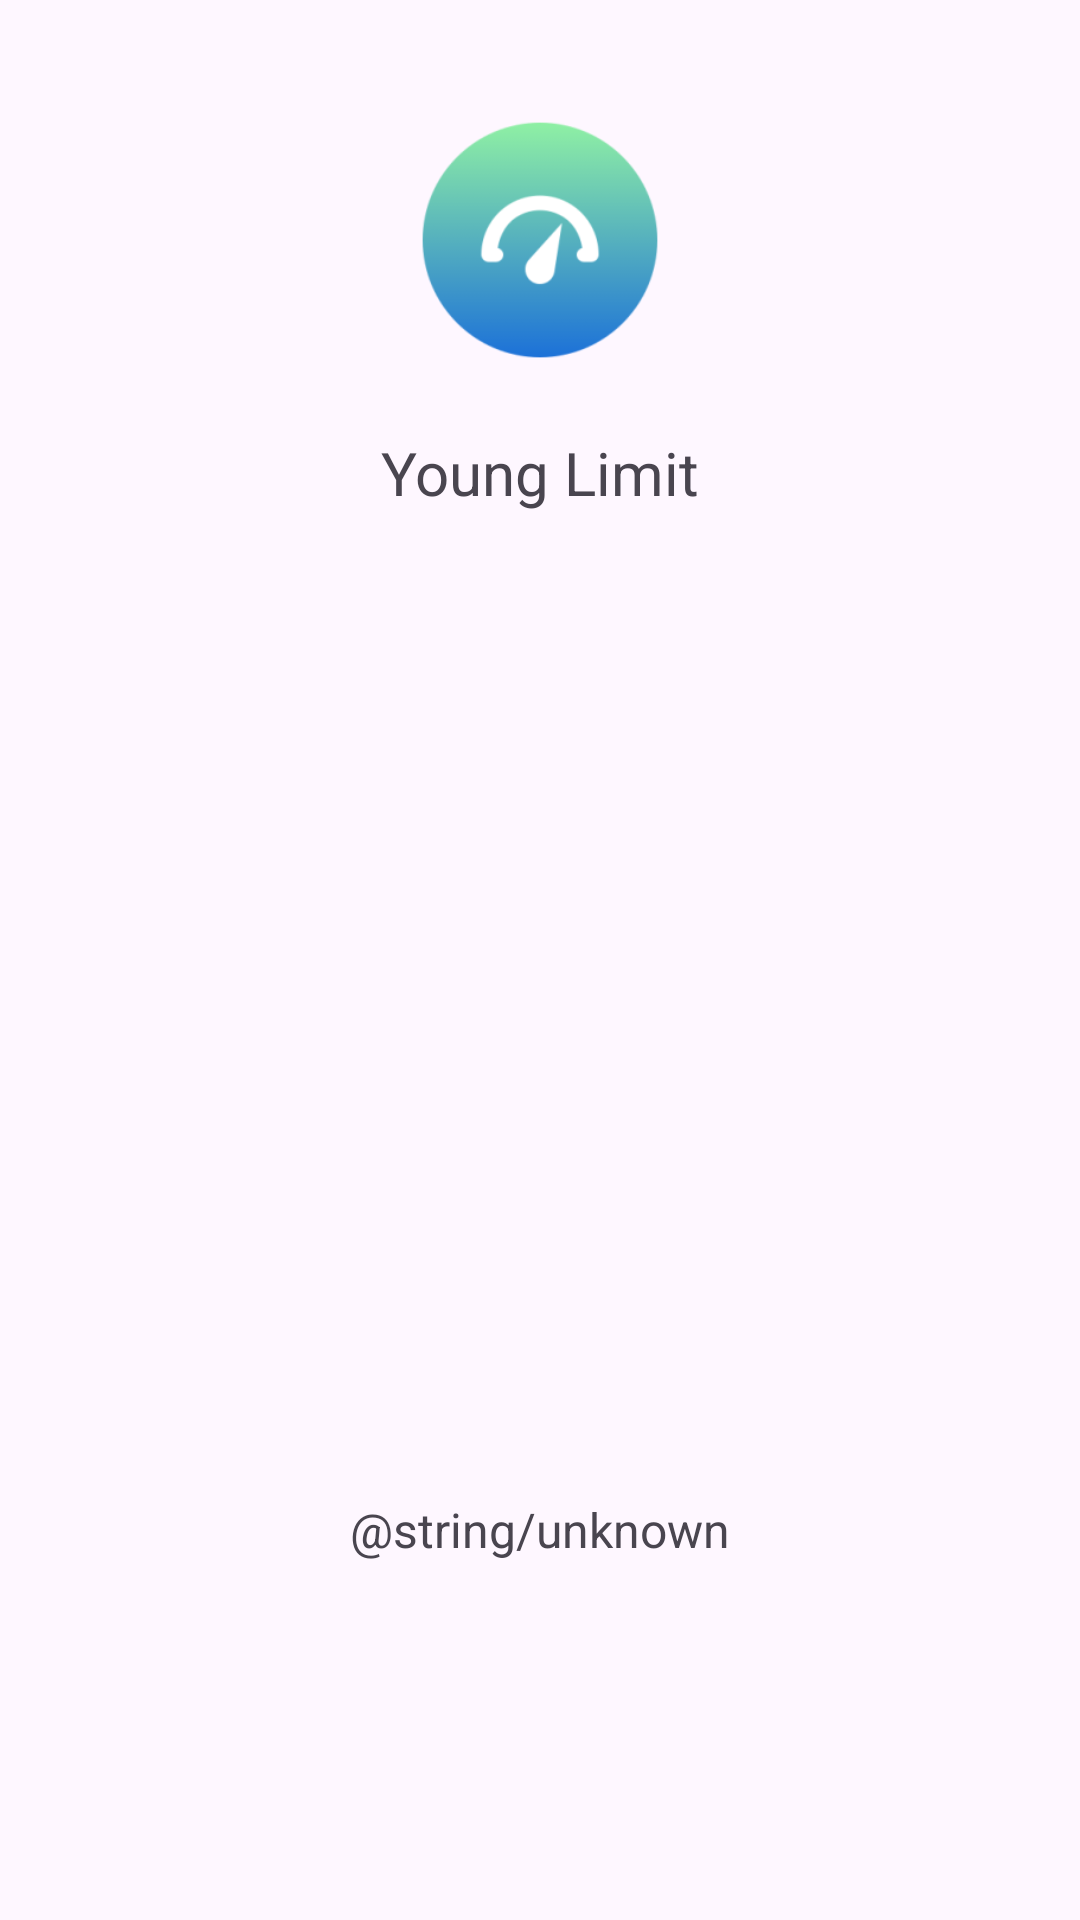

This screen was rendered from an Android layout file. Write that file and the resources it references.
<!-- AndroidManifest.xml: application theme Theme.YoungLimit -->
<!-- res/layout/activity_main.xml -->
<?xml version="1.0" encoding="utf-8"?>
<androidx.constraintlayout.widget.ConstraintLayout xmlns:android="http://schemas.android.com/apk/res/android"
    xmlns:app="http://schemas.android.com/apk/res-auto"
    xmlns:tools="http://schemas.android.com/tools"
    android:id="@+id/main"
    android:layout_width="match_parent"
    android:layout_height="match_parent"
    tools:context=".MainActivity">

    <ImageView
        android:id="@+id/appLogo"
        android:layout_width="128dp"
        android:layout_height="128dp"
        android:layout_marginTop="16dp"
        android:contentDescription="@string/app_logo"
        android:scaleType="centerCrop"
        app:layout_constraintEnd_toEndOf="parent"
        app:layout_constraintStart_toStartOf="parent"
        app:layout_constraintTop_toTopOf="parent"
        app:srcCompat="@mipmap/ic_launcher_foreground"
        tools:srcCompat="@mipmap/ic_launcher_foreground" />

    <TextView
        android:id="@+id/appName"
        android:layout_width="wrap_content"
        android:layout_height="wrap_content"
        android:text="@string/app_name"
        android:textSize="20sp"
        app:layout_constraintEnd_toEndOf="parent"
        app:layout_constraintStart_toStartOf="parent"
        app:layout_constraintTop_toBottomOf="@+id/appLogo" />

    <ImageView
        android:id="@+id/speed_sign"
        android:layout_width="200dp"
        android:layout_height="200dp"
        android:layout_marginTop="128dp"
        android:contentDescription="@string/speed_sign"
        app:layout_constraintEnd_toEndOf="parent"
        app:layout_constraintStart_toStartOf="parent"
        app:layout_constraintTop_toBottomOf="@+id/appName" />

    <TextView
        android:id="@+id/road_type"
        android:layout_width="wrap_content"
        android:layout_height="wrap_content"
        android:text="@string/unknown"
        android:textAlignment="center"
        android:textSize="16sp"
        app:layout_constraintEnd_toEndOf="parent"
        app:layout_constraintStart_toStartOf="parent"
        app:layout_constraintTop_toBottomOf="@+id/speed_sign" />


</androidx.constraintlayout.widget.ConstraintLayout>
<!-- resources referenced by this layout -->
<resources>
  <!-- mipmap ic_launcher_foreground: webp bitmap (mipmap-hdpi, 3146 bytes) -->
  <string name="app_logo">Logo de Young Limit</string>
  <string name="app_name" translatable="false">Young Limit</string>
  <string name="speed_sign">Panneau de limitation de vitesse</string>
  <style name="Theme.YoungLimit" parent="Base.Theme.YoungLimit" />
  <style name="Base.Theme.YoungLimit" parent="Theme.Material3.DayNight.NoActionBar">
          
          
      </style>
</resources>
